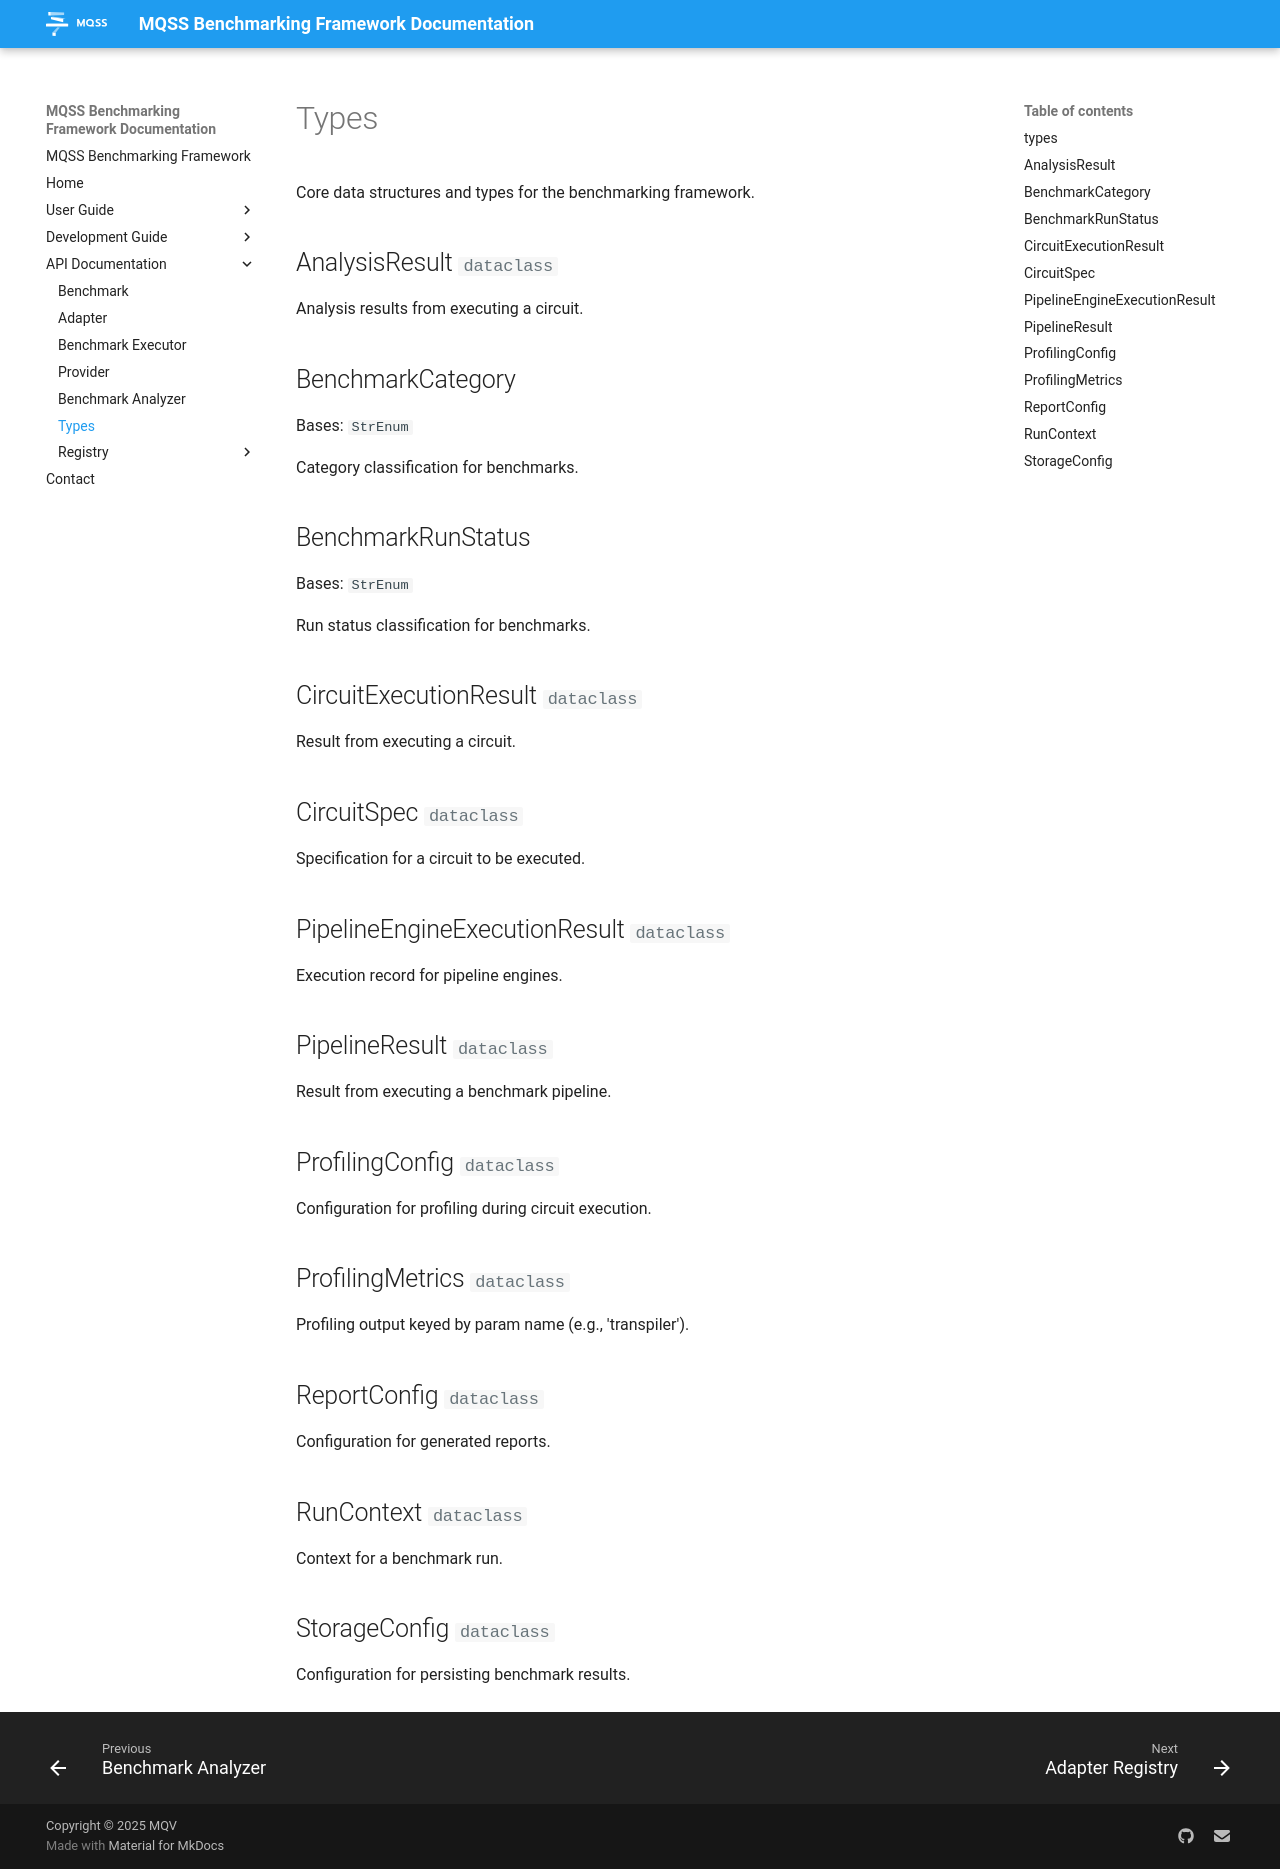

repository: Munich-Quantum-Software-Stack/MQSS-Benchmarking-Framework · page: api/framework/types/index.html · generator: mkdocs

# Types

::: mbf.framework.types
